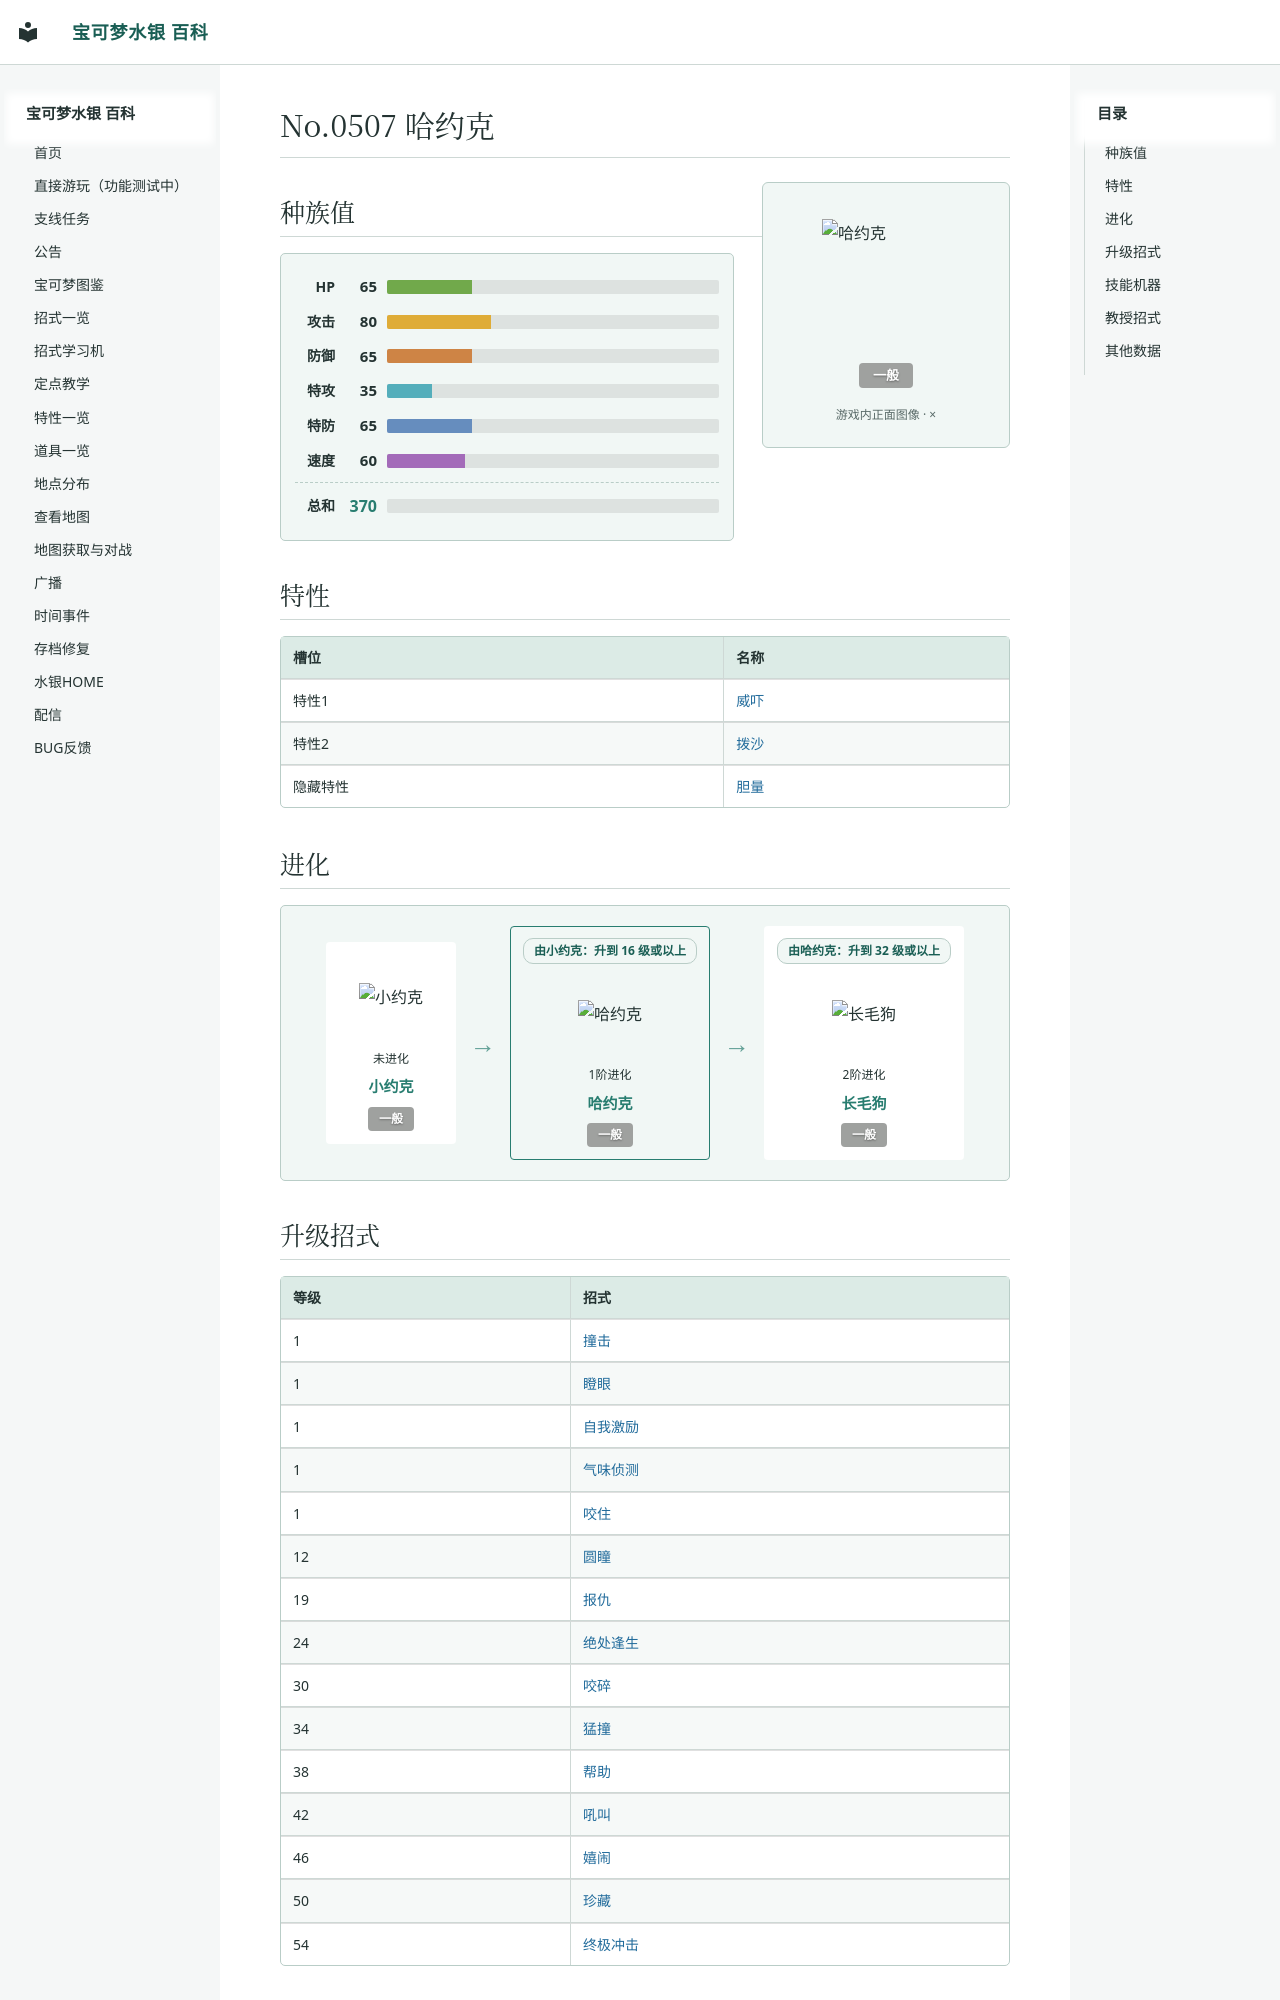

repository: Sum-Light/azoth-wiki · page: pokemon/0560_哈约克/index.html · generator: mkdocs

# No.0507 哈约克

<div class="pk-head">
<img class="pk-sprite" width="128" height="128" style="image-rendering:pixelated" src="../sprites/0560.png?v=89124fa1" alt="哈约克">
<div class="pk-head-types">
<span class="pk-type" style="background:#9FA19F">一般</span>
</div>
</div>

## 种族值

<div class="pk-stats">
<div class="pk-stat"><span class="pk-stat-name">HP</span><span class="pk-stat-val">65</span><span class="pk-bar pk-bar-hp"><i style="width:25.5%"></i></span></div>
<div class="pk-stat"><span class="pk-stat-name">攻击</span><span class="pk-stat-val">80</span><span class="pk-bar pk-bar-atk"><i style="width:31.4%"></i></span></div>
<div class="pk-stat"><span class="pk-stat-name">防御</span><span class="pk-stat-val">65</span><span class="pk-bar pk-bar-def"><i style="width:25.5%"></i></span></div>
<div class="pk-stat"><span class="pk-stat-name">特攻</span><span class="pk-stat-val">35</span><span class="pk-bar pk-bar-spa"><i style="width:13.7%"></i></span></div>
<div class="pk-stat"><span class="pk-stat-name">特防</span><span class="pk-stat-val">65</span><span class="pk-bar pk-bar-spd"><i style="width:25.5%"></i></span></div>
<div class="pk-stat"><span class="pk-stat-name">速度</span><span class="pk-stat-val">60</span><span class="pk-bar pk-bar-spe"><i style="width:23.5%"></i></span></div>
<div class="pk-stat pk-stat-total"><span class="pk-stat-name">总和</span><span class="pk-stat-val">370</span><span class="pk-bar"></span></div>
</div>

## 特性

| 槽位 | 名称 |
|---|---|
| 特性1 | [威吓](../abilities/0022_威吓.md) |
| 特性2 | [拨沙](../abilities/0124_拨沙.md) |
| 隐藏特性 | [胆量](../abilities/0083_胆量.md) |
